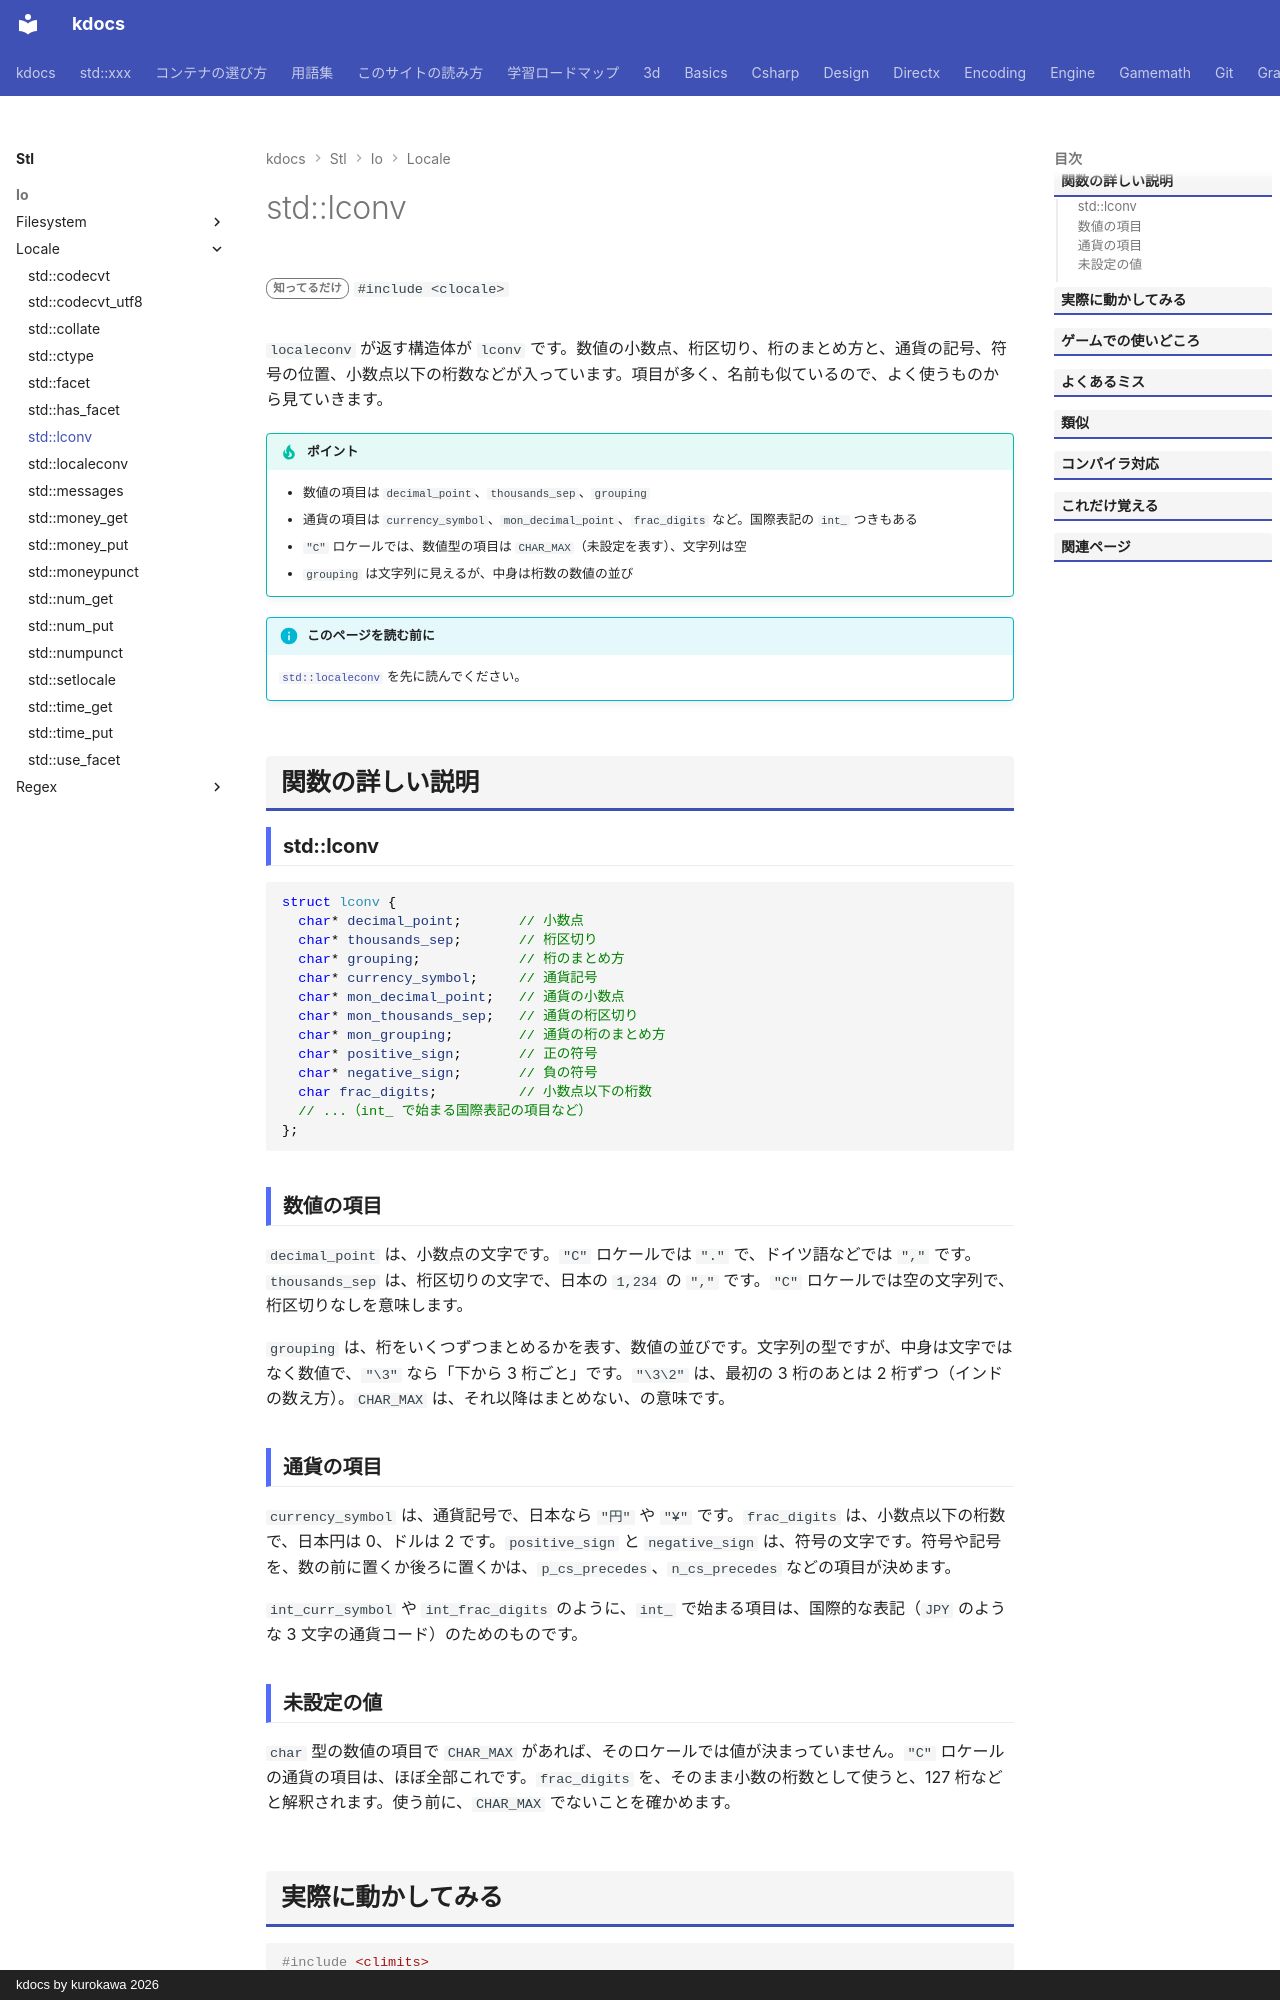

repository: qwzxdf/kdocs · page: stl/io/locale/lconv/index.html · generator: mkdocs · copyright: kdocs by kurokawa 2026

---
title: std::lconv
summary: "数値と通貨の書式情報をまとめた構造体。"
order: 900
tags:
  - 入出力・文字列
---

# std::lconv

<div class="page-badges" markdown>
<span class="rank rank-rare">知ってるだけ</span>
`#include <clocale>`
</div>

`localeconv` が返す構造体が `lconv` です。数値の小数点、桁区切り、桁のまとめ方と、通貨の記号、符号の位置、小数点以下の桁数などが入っています。項目が多く、名前も似ているので、よく使うものから見ていきます。

!!! tip "ポイント"
    - 数値の項目は `decimal_point`、`thousands_sep`、`grouping`
    - 通貨の項目は `currency_symbol`、`mon_decimal_point`、`frac_digits` など。国際表記の `int_` つきもある
    - `"C"` ロケールでは、数値型の項目は `CHAR_MAX`（未設定を表す）、文字列は空
    - `grouping` は文字列に見えるが、中身は桁数の数値の並び

!!! info "このページを読む前に"
    [`std::localeconv`](localeconv.md) を先に読んでください。

## 関数の詳しい説明

### std::lconv {#lconv}

```cpp
struct lconv {
  char* decimal_point;       // 小数点
  char* thousands_sep;       // 桁区切り
  char* grouping;            // 桁のまとめ方
  char* currency_symbol;     // 通貨記号
  char* mon_decimal_point;   // 通貨の小数点
  char* mon_thousands_sep;   // 通貨の桁区切り
  char* mon_grouping;        // 通貨の桁のまとめ方
  char* positive_sign;       // 正の符号
  char* negative_sign;       // 負の符号
  char frac_digits;          // 小数点以下の桁数
  // ...（int_ で始まる国際表記の項目など）
};
```

### 数値の項目 {#numeric}

`decimal_point` は、小数点の文字です。`"C"` ロケールでは `"."` で、ドイツ語などでは `","` です。`thousands_sep` は、桁区切りの文字で、日本の `1,234` の `","` です。`"C"` ロケールでは空の文字列で、桁区切りなしを意味します。

`grouping` は、桁をいくつずつまとめるかを表す、数値の並びです。文字列の型ですが、中身は文字ではなく数値で、`"\3"` なら「下から 3 桁ごと」です。`"\3\2"` は、最初の 3 桁のあとは 2 桁ずつ（インドの数え方）。`CHAR_MAX` は、それ以降はまとめない、の意味です。
